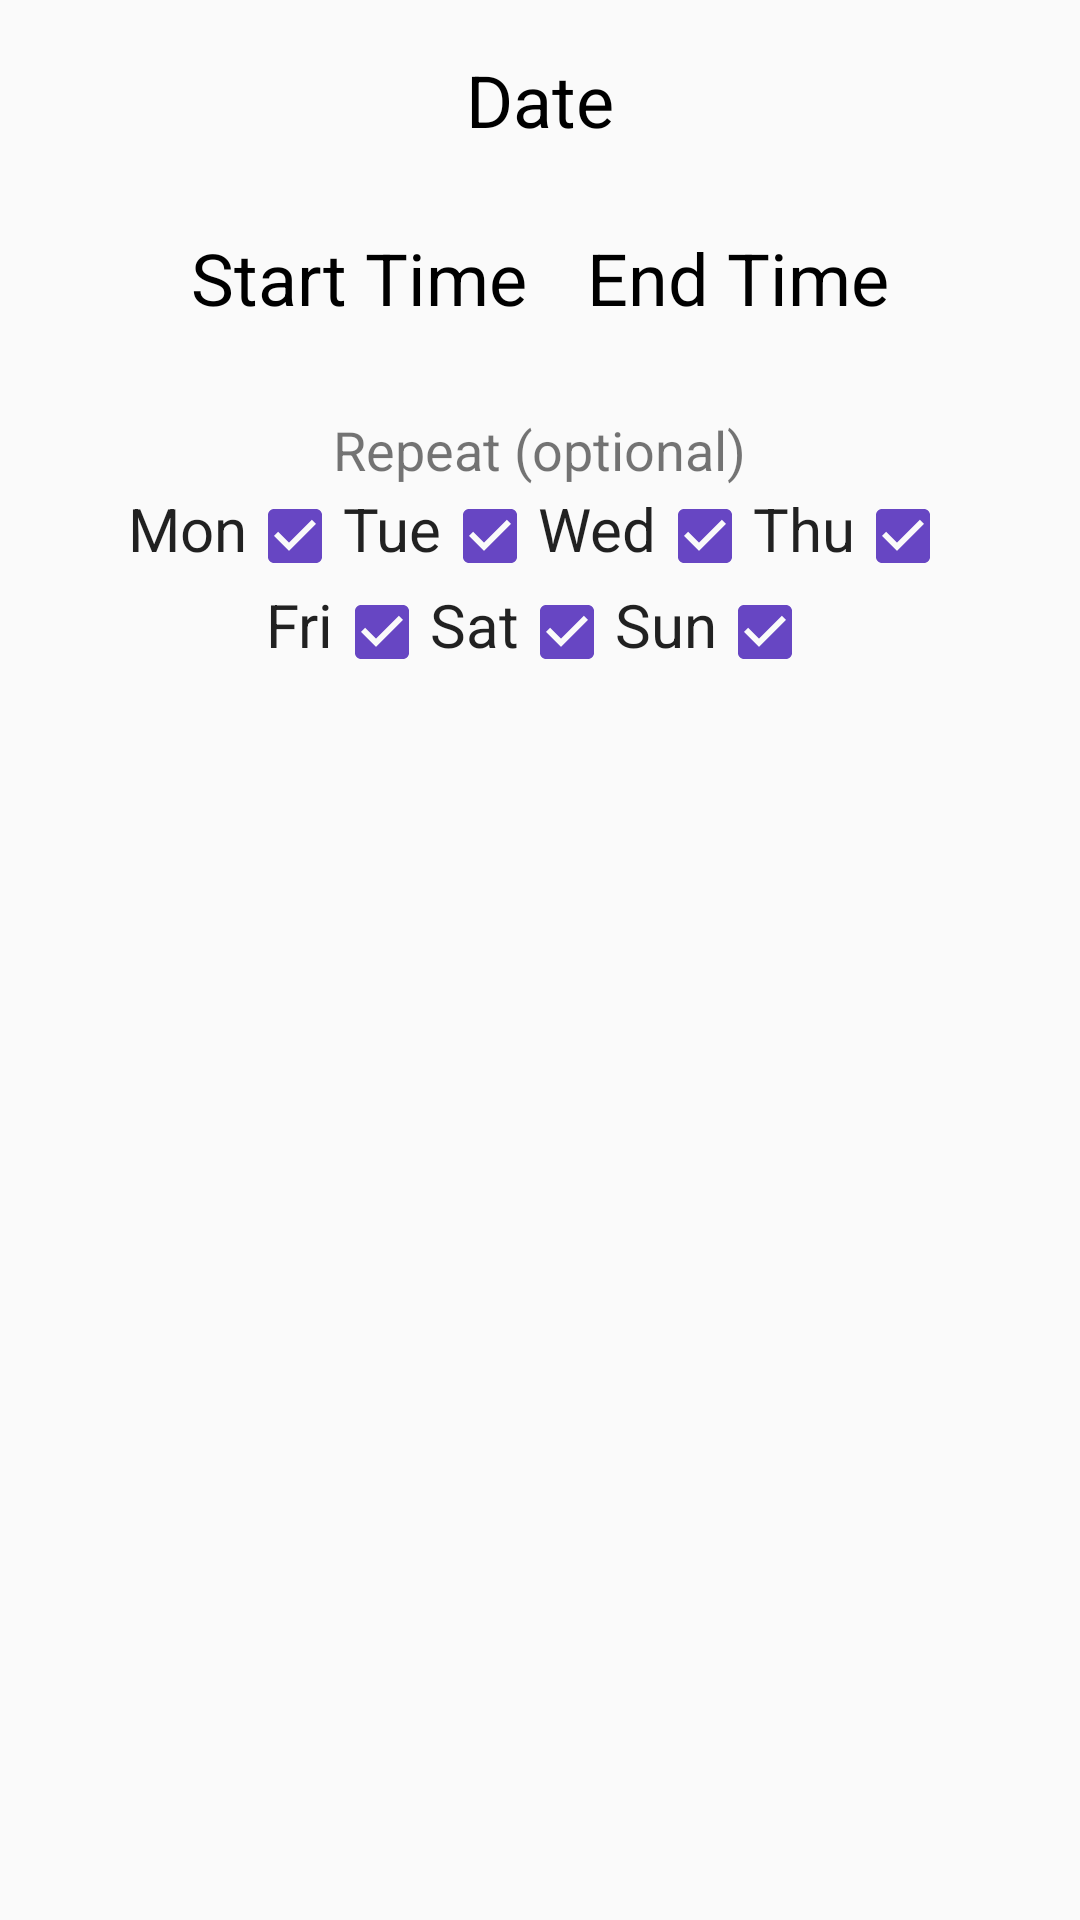

Android layout source for this screen:
<!-- AndroidManifest.xml: application theme AppTheme -->
<!-- res/layout/input_add_task.xml -->
<?xml version="1.0" encoding="utf-8"?>
<RelativeLayout
    xmlns:android="http://schemas.android.com/apk/res/android" android:layout_width="match_parent"
    android:layout_height="match_parent">

    <TextView
        android:background="@drawable/text_style"
        android:id="@+id/text_StartDate"
        android:layout_width="wrap_content"
        android:layout_height="wrap_content"
        android:layout_centerHorizontal="true"
        android:layout_alignParentTop="true"
        android:layout_marginTop="10dp"
        android:padding="7sp"
        android:text="Date"
        android:textColor="@color/black"
        android:textSize="24sp" />

    <LinearLayout
        android:id="@+id/row_start"
        android:layout_marginTop="15dp"
        android:layout_width="wrap_content"
        android:layout_height="wrap_content"
        android:layout_below="@id/text_StartDate"
        android:paddingBottom="24dp"
        android:orientation="horizontal"
        android:layout_centerHorizontal="true">

        <TextView
            android:background="@drawable/text_style"
            android:id="@+id/text_StartTime"
            android:layout_width="wrap_content"
            android:layout_height="wrap_content"
            android:text="Start Time"
            android:padding="5sp"
            android:textColor="@color/black"
            android:textSize="24sp" />

        <View
            android:layout_width="10dp"
            android:layout_height="match_parent" />

        <TextView
            android:background="@drawable/text_style"
            android:id="@+id/text_EndTime"
            android:layout_width="wrap_content"
            android:layout_height="wrap_content"
            android:layout_below="@id/row_start"
            android:layout_alignEnd="@id/row_start"
            android:padding="5sp"
            android:text="End Time"
            android:textColor="@color/black"
            android:textSize="24sp" />
    </LinearLayout>

    <TextView
        android:id="@+id/textView_repeat_msg"
        android:layout_width="wrap_content"
        android:layout_height="wrap_content"
        android:layout_below="@id/row_start"
        android:layout_centerHorizontal="true"
        android:text="@string/repeat_optional"
        android:textSize="18sp" />

    <RelativeLayout
        android:layout_width="wrap_content"
        android:layout_height="wrap_content"
        android:layout_below="@id/row_start"
        android:layout_centerHorizontal="true">
        <include
            layout="@layout/input_add_recurring_days"
            android:layout_width="wrap_content"
            android:layout_height="wrap_content" />
    </RelativeLayout>

</RelativeLayout>
<!-- res/layout/input_add_recurring_days.xml (included above) -->
<?xml version="1.0" encoding="utf-8"?>
<merge xmlns:android="http://schemas.android.com/apk/res/android"
    xmlns:app="http://schemas.android.com/apk/res-auto"
    xmlns:tools="http://schemas.android.com/tools"
    android:id="@+id/checkbox_group_recurring_days">

    <LinearLayout
        android:id="@+id/days1"
        android:layout_width="wrap_content"
        android:layout_height="wrap_content"
        android:layout_centerHorizontal="true">
        <CheckedTextView
            android:id="@+id/checkedMon"
            style="@style/checktextview"
            android:layout_width="wrap_content"
            android:layout_height="wrap_content"
            android:text="Mon" />

        <CheckedTextView
            android:id="@+id/checkedTue"
            style="@style/checktextview"
            android:layout_width="wrap_content"
            android:layout_height="wrap_content"
            android:text="Tue" />

        <CheckedTextView
            android:id="@+id/checkedWed"
            style="@style/checktextview"
            android:layout_width="wrap_content"
            android:layout_height="wrap_content"
            android:text="Wed" />

        <CheckedTextView
            android:id="@+id/checkedThu"
            style="@style/checktextview"
            android:layout_width="wrap_content"
            android:layout_height="wrap_content"
            android:text="Thu" />
    </LinearLayout>

    <android.support.constraint.ConstraintLayout
        android:id="@+id/linearLayout"
        android:layout_width="wrap_content"
        android:layout_height="wrap_content"
        android:layout_below="@id/days1"
        android:layout_centerHorizontal="true">

        <CheckedTextView
            android:id="@+id/checkedFri"
            style="@style/checktextview"
            android:layout_width="wrap_content"
            android:layout_height="wrap_content"
            android:text="Fri"
            app:layout_constraintBaseline_toBaselineOf="@+id/checkedSat"
            app:layout_constraintEnd_toStartOf="@+id/checkedSat"
            app:layout_constraintHorizontal_chainStyle="packed"
            app:layout_constraintStart_toStartOf="parent" />

        <CheckedTextView
            android:id="@+id/checkedSat"
            style="@style/checktextview"
            android:layout_width="wrap_content"
            android:layout_height="wrap_content"
            android:text="Sat"
            app:layout_constraintBottom_toBottomOf="parent"
            app:layout_constraintEnd_toStartOf="@+id/checkedSun"
            app:layout_constraintStart_toEndOf="@+id/checkedFri" />

        <CheckedTextView
            android:id="@+id/checkedSun"
            style="@style/checktextview"
            android:layout_width="wrap_content"
            android:layout_height="wrap_content"
            android:text="Sun"
            app:layout_constraintBaseline_toBaselineOf="@+id/checkedSat"
            app:layout_constraintEnd_toEndOf="parent"
            app:layout_constraintStart_toEndOf="@+id/checkedSat" />
    </android.support.constraint.ConstraintLayout>
</merge>
<!-- resources referenced by this layout -->
<resources>
  <color name="black">#000000</color>
  <string name="repeat_optional">Repeat (optional)</string>
  <style name="checktextview">
          <item name="android:layout_width">wrap_content</item>
          <item name="android:layout_height">wrap_content</item>
          <item name="android:layout_marginTop">25dp</item>
          <item name="android:checkMark">?android:attr/listChoiceIndicatorMultiple</item>
          <item name="android:checked">true</item>
          <item name="android:checkMarkTint">@color/colorAccent</item>
          <item name="android:textSize">20dp</item>
      </style>
  <style name="AppTheme" parent="Theme.AppCompat.Light.DarkActionBar">
          
          <item name="colorPrimary">@color/colorPrimary</item>
          <item name="colorPrimaryDark">@color/colorPrimaryDark</item>
          <item name="colorAccent">@color/colorAccent</item>
      </style>
  <color name="colorAccent">#6746c3</color>
  <color name="colorPrimary">#311b92</color>
  <color name="colorPrimaryDark">#000063</color>
</resources>
